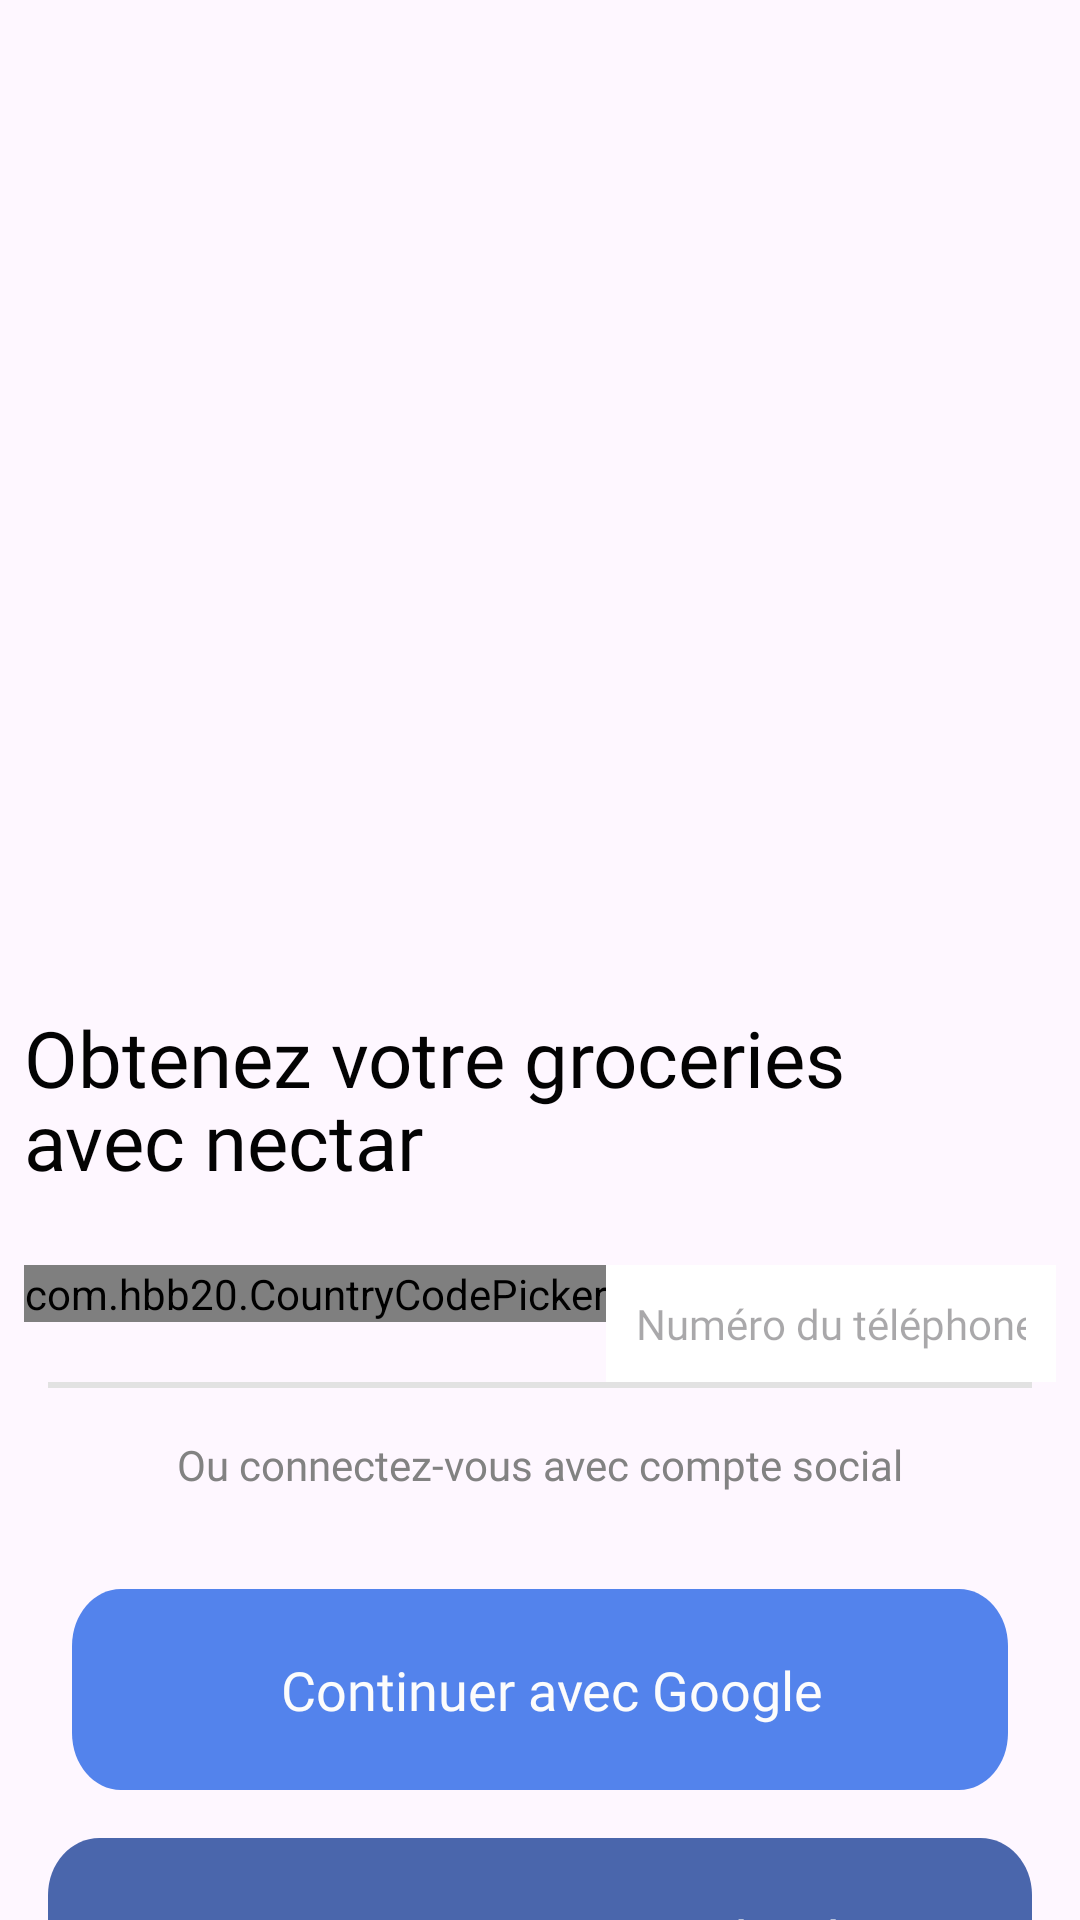

Android layout source for this screen:
<!-- AndroidManifest.xml: application theme Theme.Nectar -->
<!-- res/layout/activity_sign_in.xml -->
<?xml version="1.0" encoding="utf-8"?>
<androidx.constraintlayout.widget.ConstraintLayout xmlns:android="http://schemas.android.com/apk/res/android"
    xmlns:app="http://schemas.android.com/apk/res-auto"
    xmlns:tools="http://schemas.android.com/tools"
    android:layout_width="match_parent"
    android:layout_height="match_parent"
    tools:context=".Identification.SignInActivity">

    <ImageView
        android:id="@+id/imageView5"
        android:layout_width="wrap_content"
        android:layout_height="wrap_content"
        android:layout_marginBottom="8dp"
        app:layout_constraintBottom_toBottomOf="parent"
        app:layout_constraintEnd_toEndOf="parent"
        app:layout_constraintStart_toStartOf="parent"
        app:layout_constraintTop_toTopOf="parent"
        app:layout_constraintVertical_bias="0.0"
        app:srcCompat="@drawable/signin_back" />

    <TextView
        android:id="@+id/get_your_gr"
        android:layout_width="300dp"
        android:layout_height="wrap_content"
        android:layout_alignParentLeft="true"
        android:layout_alignParentTop="true"
        android:layout_marginStart="8dp"
        android:layout_marginTop="335dp"
        android:fontFamily="@font/gilroy_medium"
        android:gravity="top"
        android:lineSpacingExtra="-3sp"
        android:text="@string/get_your_gr"
        android:textColor="@color/black2"
        android:textSize="26sp"
        app:layout_constraintStart_toStartOf="parent"
        app:layout_constraintTop_toTopOf="@+id/imageView5" />

    <com.hbb20.CountryCodePicker
        android:id="@+id/login_countrycode"
        android:layout_width="wrap_content"
        android:layout_height="wrap_content"
        android:layout_marginStart="8dp"
        android:layout_marginTop="24dp"
        app:ccp_autoFormatNumber="true"
        app:ccp_defaultLanguage="FRENCH"
        app:ccp_defaultNameCode="BF"
        app:ccp_showFlag="true"
        app:ccp_showNameCode="false"
        app:layout_constraintStart_toStartOf="parent"
        app:layout_constraintTop_toBottomOf="@+id/get_your_gr" />

    <TextView
        android:id="@+id/login_mobile_number"
        android:layout_width="0dp"
        android:layout_height="wrap_content"
        android:layout_marginTop="24dp"
        android:layout_marginEnd="8dp"
        android:background="@color/white"
        android:fontFamily="@font/gilroy_medium"
        android:hint="@string/num_ro"
        android:inputType="phone"
        android:padding="10dp"
        app:layout_constraintEnd_toEndOf="parent"
        app:layout_constraintStart_toEndOf="@+id/login_countrycode"
        app:layout_constraintTop_toBottomOf="@+id/get_your_gr" />

    <View
        android:id="@+id/view"
        android:layout_width="match_parent"
        android:layout_height="2dp"
        android:layout_marginStart="16dp"
        android:layout_marginEnd="16dp"
        android:background="@color/gris"
        app:layout_constraintEnd_toEndOf="parent"
        app:layout_constraintStart_toStartOf="parent"
        app:layout_constraintTop_toBottomOf="@+id/login_mobile_number" />

    <TextView
        android:id="@+id/or_connect_"
        android:layout_width="wrap_content"
        android:layout_height="wrap_content"
        android:layout_marginTop="16dp"
        android:fontFamily="@font/gilroy_medium"
        android:gravity="center_horizontal|top"
        android:text="@string/or_connect_"
        android:textSize="14sp"
        android:textColor="@color/gris_fonce"
        app:layout_constraintEnd_toEndOf="parent"
        app:layout_constraintStart_toStartOf="parent"
        app:layout_constraintTop_toBottomOf="@id/view" />

    <androidx.constraintlayout.widget.ConstraintLayout
        android:id="@+id/constraintLayout"
        android:layout_width="match_parent"
        android:layout_height="@dimen/btn_height"
        android:layout_marginStart="24dp"
        android:layout_marginTop="32dp"
        android:background="@drawable/google_btn"
        android:layout_marginEnd="24dp"
        android:padding="@dimen/btn_padding"
        app:layout_constraintEnd_toEndOf="parent"
        app:layout_constraintStart_toStartOf="parent"
        app:layout_constraintTop_toBottomOf="@+id/or_connect_">

        <ImageView
            android:id="@+id/imageView6"
            android:layout_width="wrap_content"
            android:layout_height="wrap_content"
            android:layout_marginStart="8dp"
            app:layout_constraintBottom_toBottomOf="parent"
            app:layout_constraintStart_toStartOf="parent"
            app:layout_constraintTop_toTopOf="parent"
            app:srcCompat="@drawable/google" />

        <TextView
            android:id="@+id/textView4"
            android:layout_width="wrap_content"
            android:layout_height="wrap_content"
            android:lineSpacingExtra="-4sp"
            android:textColor="#FCFCFC"
            android:fontFamily="@font/gilroy_medium"
            android:text="@string/continuer_avec_google"
            android:textSize="18sp"
            app:layout_constraintBottom_toBottomOf="parent"
            app:layout_constraintEnd_toEndOf="parent"
            app:layout_constraintStart_toEndOf="@+id/imageView6"
            app:layout_constraintTop_toTopOf="parent" />
    </androidx.constraintlayout.widget.ConstraintLayout>

    <androidx.constraintlayout.widget.ConstraintLayout
        android:layout_width="match_parent"
        android:layout_height="@dimen/btn_height"
        android:layout_marginStart="16dp"
        android:layout_marginTop="16dp"
        android:layout_marginEnd="16dp"
        android:background="@drawable/facebook_btn"
        android:padding="@dimen/btn_padding"
        app:layout_constraintEnd_toEndOf="parent"
        app:layout_constraintStart_toStartOf="parent"
        app:layout_constraintTop_toBottomOf="@+id/constraintLayout">

        <ImageView
            android:id="@+id/imageView7"
            android:layout_width="wrap_content"
            android:layout_height="wrap_content"
            android:layout_marginStart="8dp"
            app:layout_constraintBottom_toBottomOf="parent"
            app:layout_constraintStart_toStartOf="parent"
            app:layout_constraintTop_toTopOf="parent"
            app:srcCompat="@drawable/facbook" />

        <TextView
            android:layout_width="wrap_content"
            android:layout_height="wrap_content"
            android:lineSpacingExtra="-4sp"
            android:textColor="#FCFCFC"
            android:fontFamily="@font/gilroy_medium"
            android:text="@string/continuer_avec_facebook"
            android:textSize="18sp"
            app:layout_constraintBottom_toBottomOf="parent"
            app:layout_constraintEnd_toEndOf="parent"
            app:layout_constraintStart_toEndOf="@+id/imageView7"
            app:layout_constraintTop_toTopOf="parent" />

    </androidx.constraintlayout.widget.ConstraintLayout>

</androidx.constraintlayout.widget.ConstraintLayout>
<!-- resources referenced by this layout -->
<resources>
  <color name="black2">#030303</color>
  <color name="gris">#E2E2E2</color>
  <color name="gris_fonce">#828282</color>
  <color name="white">#FFFFFFFF</color>
  <dimen name="btn_height">67dp</dimen>
  <dimen name="btn_padding">18dp</dimen>
  <!-- drawable facebook_btn (drawable) -->
  <?xml version="1.0" encoding="utf-8"?>
  <vector xmlns:android="http://schemas.android.com/apk/res/android"
      android:width="364dp"
      android:height="67dp"
      android:viewportWidth="364"
      android:viewportHeight="67"
      >
      <group>
          <clip-path
              android:pathData="M19 0H345C355.493 0 364 8.50659 364 19V48C364 58.4934 355.493 67 345 67H19C8.50659 67 0 58.4934 0 48V19C0 8.50659 8.50659 0 19 0Z"
              />
          <path
              android:pathData="M0 0V67H364V0"
              android:fillColor="@color/facebook_btn_color"
              />
      </group>
  
  </vector>
  <!-- drawable google_btn (drawable) -->
  <?xml version="1.0" encoding="utf-8"?>
  <vector xmlns:android="http://schemas.android.com/apk/res/android"
      android:width="364dp"
      android:height="67dp"
      android:viewportWidth="364"
      android:viewportHeight="67"
      >
      <group>
          <clip-path
              android:pathData="M19 0H345C355.493 0 364 8.50659 364 19V48C364 58.4934 355.493 67 345 67H19C8.50659 67 0 58.4934 0 48V19C0 8.50659 8.50659 0 19 0Z"
              />
          <path
              android:pathData="M0 0V67H364V0"
              android:fillColor="@color/google_btn_color"
              />
      </group>
  </vector>
  <string name="continuer_avec_facebook">Continuer avec Facebook</string>
  <string name="continuer_avec_google">Continuer avec Google</string>
  <string name="get_your_gr">Obtenez votre groceries avec nectar</string>
  <string name="num_ro">Numéro du téléphone</string>
  <string name="or_connect_">Ou connectez-vous avec compte social</string>
  <style name="Theme.Nectar" parent="Base.Theme.Nectar" />
  <color name="facebook_btn_color">#4A66AC</color>
  <color name="google_btn_color">#5383EC</color>
  <style name="Base.Theme.Nectar" parent="Theme.Material3.DayNight.NoActionBar">
          
          <item name="colorPrimary">@color/green</item>
          <item name="colorPrimaryVariant">@color/green</item>
          <item name="colorOnPrimary">@color/white</item>
          
      </style>
  <color name="green">#53B175</color>
</resources>
